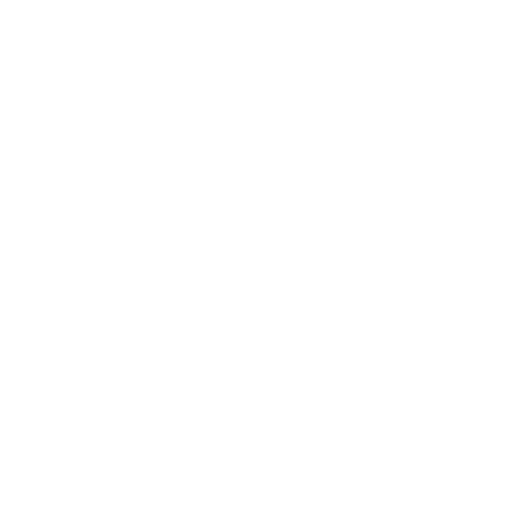
t = 0.00 s
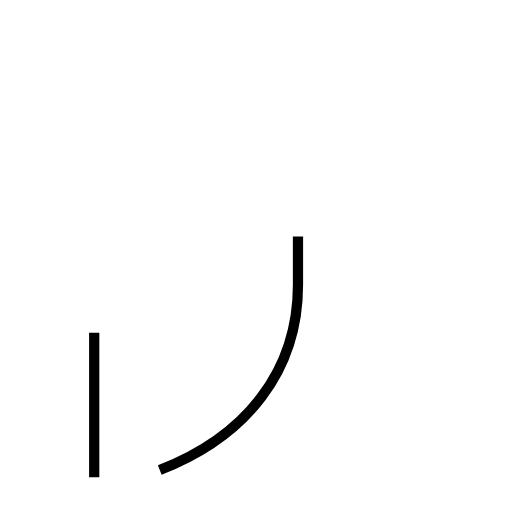
t = 1.29 s
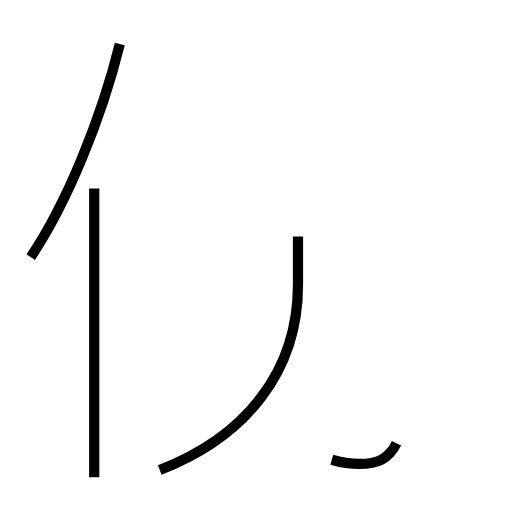
t = 2.61 s
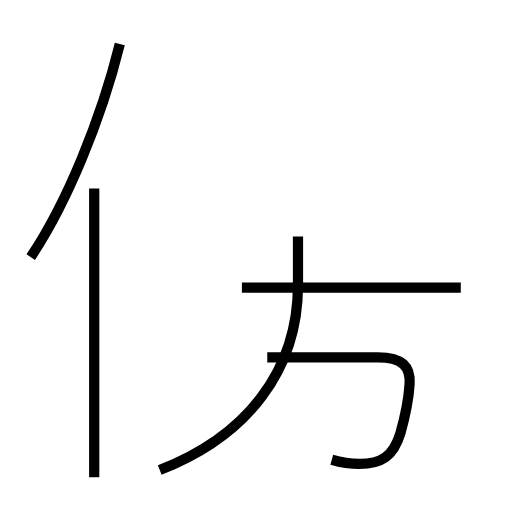
t = 3.89 s
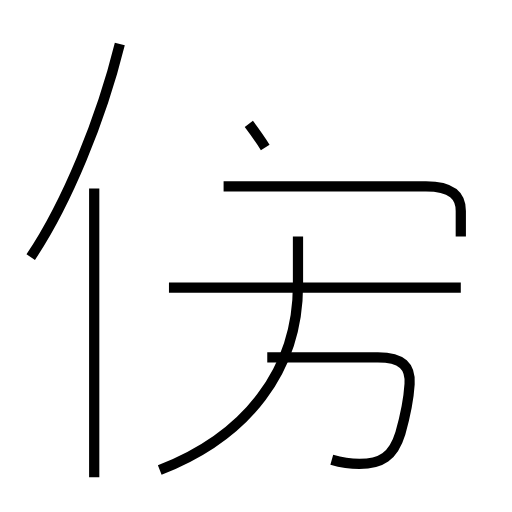
t = 5.00 s
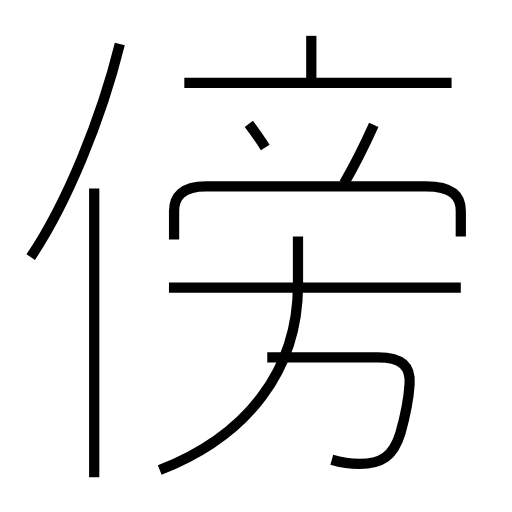
t = 6.38 s

The animated SVG that drew these frames (rendered in a browser with its animation timeline set to each time). Animation: 10 SMIL elements (animate=10); one cycle of 6.38 s.

<?xml version='1.0' encoding='utf-8'?>
<svg viewBox="0.0 -6.0 50.0 50.0" version="1.1" xmlns="http://www.w3.org/2000/svg"><rect x="-1000" y="-1000" width="2000" height="2000" stroke="white" fill="white" /><g style="fill:none;stroke:#000000;stroke-width:1"><path d="M 15.6 1.9 C 24.1 -1.4 29.1 -7.8 29.1 -16.2 L 29.1 -20.9 " transform="translate(0.0 38.0)" stroke-dasharray="28.829582630946124" stroke-dashoffset="28.829582630946124"><animate attributeName="stroke-dashoffset" from="28.829582630946124" to="0" dur="0.8648874789283837s" begin="0s" fill="freeze" /></path><path d="M 9.2 2.6 L 9.2 -25.6 " transform="translate(0.0 38.0)" stroke-dasharray="28.200000000000003" stroke-dashoffset="28.200000000000003"><animate attributeName="stroke-dashoffset" from="28.200000000000003" to="0" dur="0.8460000000000001s" begin="0.8648874789283837s" fill="freeze" /></path><path d="M 3.0 -18.9 C 6.5 -24.1 9.9 -32.4 11.7 -39.7 " transform="translate(0.0 38.0)" stroke-dasharray="22.644528263122314" stroke-dashoffset="22.644528263122314"><animate attributeName="stroke-dashoffset" from="22.644528263122314" to="0" dur="0.6793358478936694s" begin="1.7108874789283837s" fill="freeze" /></path><path d="M 32.4 0.9 C 33.1 1.1 34.1 1.3 35.1 1.3 C 37.2 1.3 38.4 0.6 39.1 -1.7 C 39.5 -3.1 39.9 -4.9 40.0 -6.5 C 40.1 -8.2 39.3 -9.1 36.9 -9.1 L 26.1 -9.1 " transform="translate(0.0 38.0)" stroke-dasharray="28.649848513306516" stroke-dashoffset="28.649848513306516"><animate attributeName="stroke-dashoffset" from="28.649848513306516" to="0" dur="0.8594954553991955s" begin="2.390223326822053s" fill="freeze" /></path><path d="M 45.0 -15.9 L 16.5 -15.9 " transform="translate(0.0 38.0)" stroke-dasharray="28.5" stroke-dashoffset="28.5"><animate attributeName="stroke-dashoffset" from="28.5" to="0" dur="0.855s" begin="3.2497187822212488s" fill="freeze" /></path><path d="M 25.9 -29.6 C 25.4 -30.4 24.9 -31.1 24.3 -31.9 " transform="translate(0.0 38.0)" stroke-dasharray="2.802685308351854" stroke-dashoffset="2.802685308351854"><animate attributeName="stroke-dashoffset" from="2.802685308351854" to="0" dur="0.08408055925055562s" begin="4.104718782221249s" fill="freeze" /></path><path d="M 45.0 -20.9 L 45.0 -23.4 C 45.0 -24.8 44.2 -25.8 41.6 -25.8 L 20.1 -25.8 C 17.8 -25.8 17.0 -24.8 17.0 -23.4 L 17.0 -20.6 " transform="translate(0.0 38.0)" stroke-dasharray="36.02511682034434" stroke-dashoffset="36.02511682034434"><animate attributeName="stroke-dashoffset" from="36.02511682034434" to="0" dur="1.08075350461033s" begin="4.188799341471804s" fill="freeze" /></path><path d="M 33.6 -26.1 C 34.6 -27.8 35.6 -29.8 36.5 -31.8 " transform="translate(0.0 38.0)" stroke-dasharray="6.398334595245975" stroke-dashoffset="6.398334595245975"><animate attributeName="stroke-dashoffset" from="6.398334595245975" to="0" dur="0.19195003785737924s" begin="5.269552846082134s" fill="freeze" /></path><path d="M 44.1 -35.9 L 18.0 -35.9 " transform="translate(0.0 38.0)" stroke-dasharray="26.1" stroke-dashoffset="26.1"><animate attributeName="stroke-dashoffset" from="26.1" to="0" dur="0.783s" begin="5.461502883939513s" fill="freeze" /></path><path d="M 30.4 -35.9 L 30.4 -40.5" transform="translate(0.0 38.0)" stroke-dasharray="4.600000000000001" stroke-dashoffset="4.600000000000001"><animate attributeName="stroke-dashoffset" from="4.600000000000001" to="0" dur="0.13800000000000004s" begin="6.244502883939513s" fill="freeze" /></path></g></svg>
